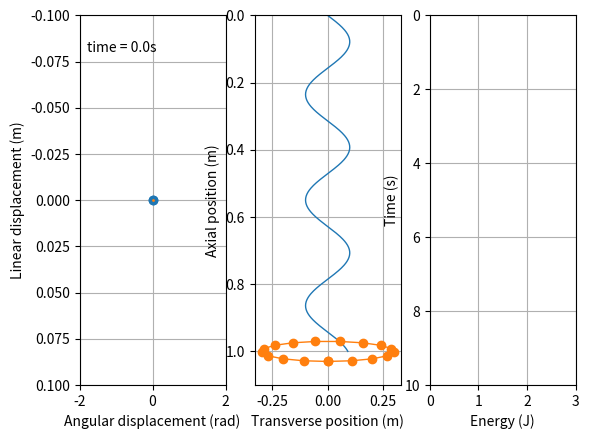

Python code for this plot:
from numpy import sin, cos, pi, arctan, sqrt
import scipy
import numpy as np
import matplotlib.pyplot as plt
import matplotlib.animation as animation
from collections import deque

l = 1.0  # initial length of spring in m
φ = 20.0 # initial winding angle of spring in rad
r = 0.1  # radius of spring in m
R = 0.3 # radius of ring

k = 15.0 # linear spring constant in N/m
κ = 10.0 # torsional spring constant in N*m/rad

m = 1.0  # mass of ring in kg
I = m*R*R # moment of inertia of ring in kg*m^2

t_stop = 10  # how many seconds to simulate
history_len = 1000  # how many trajectory points to display

γ = 1.0 # coupling factor; should be 1

d = sqrt(l*l + r*r*φ*φ)
b0 = arctan(l/r/φ)
bb0 = 0.3

# initial state
state = [b0, bb0]

def derivs(_, state):
    ddt = np.zeros_like(state)

    b = state[0]
    bb = state[1]

    numer = -m*bb*bb*sin(2*b) - I*bb*bb*sin(2*b)/r/r + 2*k*(sin(b) - sin(b0))*cos(b) - 2*k*(cos(b)-cos(b0))*sin(b)/r/r
    denom = -(2*m*cos(b)*cos(b) + 2*I*sin(b)*sin(b)/r/r)

    ddt[0] = bb
    ddt[1] = numer/denom

    return ddt

# create a time array from 0..t_stop sampled at 0.02 second steps
dt = 0.001
speed = 10
t = np.arange(0, t_stop, dt)

# integrate the ODE using Euler's method
y = np.empty((len(t), 2))
y[0] = state
solve = scipy.integrate.solve_ivp(derivs, t[[0, -1]], state, t_eval=t)

print(solve)
y = solve.y.T

array_b = y[:, 0]
array_bb = y[:, 1]

fig, (delta_axes, net_axes, energy_axes) = plt.subplots(1, 3)

delta_axes.set_ylim(-l*0.1, l*0.1)
delta_axes.set_ylabel("Linear displacement (m)")
delta_axes.set_xlim(-φ*0.1, φ*0.1)
delta_axes.set_xlabel("Angular displacement (rad)")
delta_axes.invert_yaxis()
delta_axes.grid()

net_axes.set_ylim(0, l*1.1)
net_axes.set_ylabel("Axial position (m)")
net_axes.set_xlim(-R*1.1, R*1.1)
net_axes.set_xlabel("Transverse position (m)")
net_axes.invert_yaxis()
net_axes.grid()

energy_axes.set_ylim(0, t_stop)
energy_axes.set_ylabel("Time (s)")
energy_axes.set_xlim(0, 3)
energy_axes.set_xlabel("Energy (J)")
energy_axes.invert_yaxis()
energy_axes.grid()

time_template = 'time = %.1fs'
time_text = delta_axes.text(0.05, 0.9, '', transform=delta_axes.transAxes)

delta_line, = delta_axes.plot([], [], 'o-', lw=1)
delta_trace, = delta_axes.plot([], [], '.-', lw=1, ms=2)

net_line, = net_axes.plot([], [], '-', lw=1)
net_ring, = net_axes.plot([], [], '-o', lw=1)

energy_x, = energy_axes.plot([], [], '-', lw=1)
energy_v, = energy_axes.plot([], [], '-', lw=1)
energy_θ, = energy_axes.plot([], [], '-', lw=1)
energy_ω, = energy_axes.plot([], [], '-', lw=1)
energy_net, = energy_axes.plot([], [], '-', lw=1)

history_t = deque(maxlen=history_len)
history_x, history_θ = deque(maxlen=history_len), deque(maxlen=history_len)
history_Ex, history_Eθ = deque(maxlen=history_len), deque(maxlen=history_len)
history_Ev, history_Eω = deque(maxlen=history_len), deque(maxlen=history_len)
history_Enet = deque(maxlen=history_len)

def animate(i):
    j = i*speed
    t = j*dt

    b = array_b[j]
    bb = array_bb[j]

    x = d*(sin(b) - sin(b0))
    v = d*bb*cos(b)
    θ = d*(cos(b) - cos(b0))/r
    ω = d*bb*sin(b)/r

    Ex = k*x*x/2
    Ev = m*v*v/2
    Eθ = κ*θ*θ/2
    Eω = I*ω*ω/2

    if i == 0:
        history_t.clear()
        history_x.clear()
        history_θ.clear()

        history_Ex.clear()
        history_Eθ.clear()
        history_Ev.clear()
        history_Eω.clear()
        history_Enet.clear()

    history_t.append(t)
    history_x.append(x)
    history_θ.append(θ)

    history_Ex.append(Ex)
    history_Eθ.append(Eθ)
    history_Ev.append(Ev)
    history_Eω.append(Eω)
    history_Enet.append(Ex+Eθ+Ev+Eω)

    delta_line.set_data([0, θ], [0, x])
    delta_trace.set_data(history_θ, history_x)

    N_arcs = 500
    net_line.set_data(
        [r*sin((φ+θ)*n/N_arcs) for n in range(N_arcs+1)], 
        [(n/N_arcs) * (l+x) for n in range(N_arcs+1)]
    )
    N_masses = 17
    net_ring.set_data(
        [ R*sin(θ + 2*pi*n/N_masses) for n in range(N_masses+1) ],
        [ l+x + 0.1*R*cos(θ + 2*pi*n/N_masses) for n in range(N_masses+1) ]
    )

    energy_x.set_data(history_Ex, history_t)
    energy_v.set_data(history_Ev, history_t)
    energy_θ.set_data(history_Eθ, history_t)
    energy_ω.set_data(history_Eω, history_t)
    energy_net.set_data(history_Enet, history_t)

    time_text.set_text(time_template % t)

    return delta_line, delta_trace, net_line, net_ring, energy_x, energy_v, energy_θ, energy_ω, energy_net, time_text

ani = animation.FuncAnimation(
    fig, animate, round(len(y)/speed), interval=1, blit=True)
plt.show()
